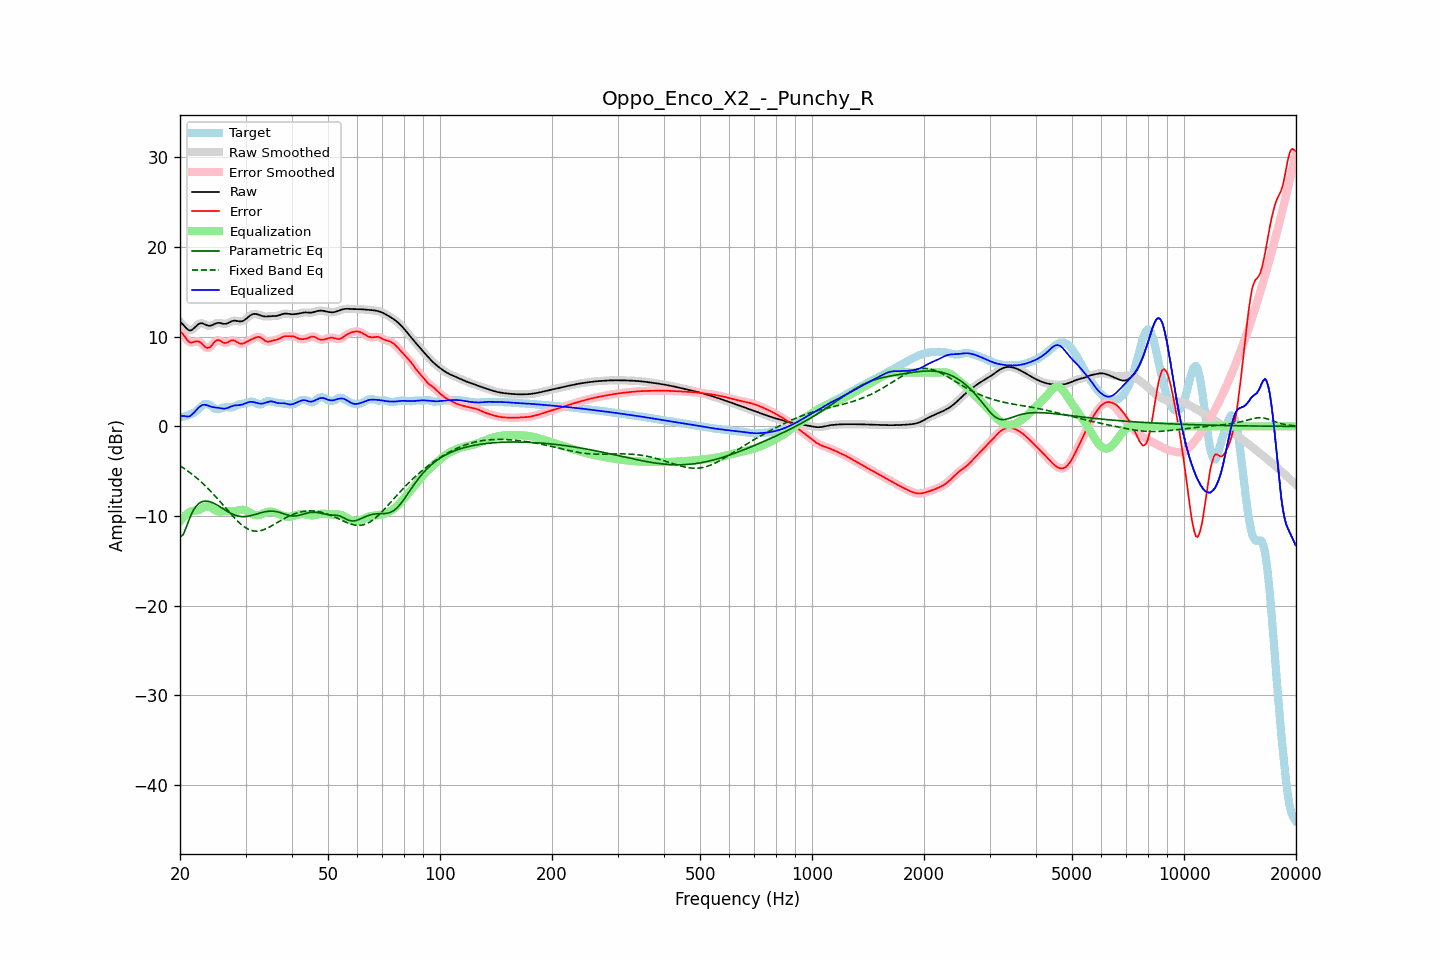

The data file committed next to this chart (first rows):
frequency, raw, error, smoothed, error_smoothed, equalization, parametric_eq, fixed_band_eq, equalized_raw, equalized_smoothed, target
20.00, 11.65, 10.61, 11.68, 10.64, -10.59, -12.33, -4.38, 1.06, 1.09, 1.04
20.20, 11.51, 10.44, 11.49, 10.43, -10.37, -12.20, -4.50, 1.14, 1.12, 1.07
20.40, 11.34, 10.24, 11.30, 10.21, -10.16, -12.07, -4.61, 1.17, 1.14, 1.09
20.61, 11.13, 10.01, 11.13, 10.00, -9.98, -11.64, -4.74, 1.15, 1.15, 1.12
20.81, 10.93, 9.75, 10.93, 9.75, -9.82, -11.19, -4.86, 1.11, 1.11, 1.18
21.02, 10.78, 9.53, 10.78, 9.53, -9.68, -10.71, -4.99, 1.10, 1.10, 1.25
21.23, 10.69, 9.37, 10.71, 9.40, -9.56, -10.23, -5.13, 1.13, 1.15, 1.31
21.44, 10.72, 9.34, 10.73, 9.35, -9.46, -9.84, -5.26, 1.26, 1.27, 1.38
21.66, 10.85, 9.38, 10.84, 9.37, -9.43, -9.45, -5.40, 1.42, 1.41, 1.47
21.87, 11.00, 9.44, 11.00, 9.44, -9.41, -9.17, -5.55, 1.59, 1.59, 1.56
22.09, 11.18, 9.48, 11.18, 9.48, -9.39, -8.90, -5.70, 1.79, 1.79, 1.69
22.31, 11.34, 9.49, 11.34, 9.48, -9.35, -8.72, -5.85, 1.99, 1.98, 1.85
22.54, 11.46, 9.44, 11.45, 9.43, -9.29, -8.55, -6.01, 2.16, 2.16, 2.02
22.76, 11.51, 9.32, 11.50, 9.31, -9.21, -8.46, -6.17, 2.30, 2.29, 2.19
22.99, 11.49, 9.14, 11.48, 9.14, -9.10, -8.37, -6.33, 2.39, 2.38, 2.35
23.22, 11.42, 8.96, 11.42, 8.96, -9.00, -8.35, -6.50, 2.41, 2.42, 2.46
23.45, 11.33, 8.82, 11.34, 8.82, -8.93, -8.32, -6.67, 2.40, 2.40, 2.52
23.69, 11.26, 8.75, 11.26, 8.76, -8.91, -8.35, -6.85, 2.35, 2.35, 2.51
23.92, 11.22, 8.77, 11.22, 8.78, -8.94, -8.37, -7.03, 2.28, 2.29, 2.45
24.16, 11.23, 8.89, 11.24, 8.90, -9.01, -8.43, -7.22, 2.22, 2.22, 2.34
24.40, 11.29, 9.09, 11.30, 9.10, -9.12, -8.49, -7.40, 2.17, 2.17, 2.20
24.65, 11.38, 9.32, 11.38, 9.31, -9.24, -8.58, -7.60, 2.14, 2.13, 2.06
24.89, 11.47, 9.51, 11.46, 9.50, -9.35, -8.66, -7.79, 2.11, 2.11, 1.96
25.14, 11.52, 9.60, 11.52, 9.60, -9.44, -8.76, -7.99, 2.09, 2.09, 1.92
25.39, 11.56, 9.64, 11.54, 9.62, -9.48, -8.87, -8.19, 2.07, 2.06, 1.91
25.65, 11.53, 9.55, 11.53, 9.56, -9.50, -8.98, -8.40, 2.03, 2.03, 1.97
25.91, 11.49, 9.45, 11.49, 9.45, -9.49, -9.09, -8.60, 2.00, 2.00, 2.04
26.16, 11.44, 9.34, 11.45, 9.35, -9.47, -9.21, -8.81, 1.98, 1.98, 2.10
26.43, 11.43, 9.30, 11.44, 9.31, -9.45, -9.32, -9.02, 1.98, 1.99, 2.14
26.69, 11.47, 9.33, 11.47, 9.33, -9.45, -9.43, -9.22, 2.02, 2.03, 2.14
26.96, 11.53, 9.40, 11.54, 9.41, -9.45, -9.54, -9.43, 2.08, 2.09, 2.13
27.23, 11.63, 9.51, 11.63, 9.50, -9.47, -9.63, -9.63, 2.16, 2.16, 2.12
27.50, 11.71, 9.59, 11.71, 9.58, -9.48, -9.73, -9.84, 2.24, 2.23, 2.12
27.77, 11.77, 9.61, 11.77, 9.60, -9.48, -9.81, -10.03, 2.29, 2.29, 2.16
28.05, 11.80, 9.57, 11.79, 9.55, -9.46, -9.88, -10.23, 2.34, 2.33, 2.23
28.33, 11.77, 9.46, 11.77, 9.46, -9.42, -9.94, -10.41, 2.35, 2.35, 2.32
28.62, 11.75, 9.35, 11.75, 9.35, -9.38, -9.99, -10.60, 2.37, 2.36, 2.40
28.90, 11.71, 9.25, 11.72, 9.26, -9.34, -10.02, -10.76, 2.38, 2.38, 2.46
29.19, 11.72, 9.22, 11.72, 9.22, -9.31, -10.05, -10.93, 2.41, 2.41, 2.50
29.48, 11.75, 9.22, 11.76, 9.23, -9.30, -10.06, -11.07, 2.45, 2.46, 2.53
29.78, 11.85, 9.30, 11.85, 9.29, -9.32, -10.06, -11.21, 2.53, 2.53, 2.55
30.08, 11.97, 9.39, 11.98, 9.38, -9.37, -10.04, -11.32, 2.60, 2.60, 2.59
30.38, 12.13, 9.49, 12.13, 9.48, -9.46, -10.03, -11.43, 2.67, 2.67, 2.64
30.68, 12.28, 9.57, 12.28, 9.57, -9.56, -9.99, -11.51, 2.72, 2.72, 2.71
30.99, 12.41, 9.65, 12.41, 9.66, -9.67, -9.95, -11.58, 2.74, 2.74, 2.75
31.30, 12.50, 9.74, 12.50, 9.74, -9.77, -9.91, -11.63, 2.73, 2.73, 2.76
31.61, 12.54, 9.83, 12.54, 9.83, -9.85, -9.86, -11.67, 2.70, 2.70, 2.72
31.93, 12.55, 9.91, 12.54, 9.91, -9.89, -9.81, -11.68, 2.65, 2.65, 2.63
32.24, 12.51, 9.97, 12.51, 9.97, -9.91, -9.75, -11.68, 2.60, 2.60, 2.54
32.57, 12.45, 9.99, 12.45, 9.98, -9.88, -9.70, -11.66, 2.57, 2.56, 2.46
32.89, 12.38, 9.93, 12.38, 9.92, -9.84, -9.65, -11.63, 2.54, 2.54, 2.45
33.22, 12.32, 9.81, 12.32, 9.81, -9.77, -9.60, -11.58, 2.55, 2.55, 2.51
33.55, 12.27, 9.67, 12.28, 9.67, -9.70, -9.55, -11.53, 2.57, 2.58, 2.61
33.89, 12.26, 9.54, 12.26, 9.55, -9.63, -9.52, -11.45, 2.63, 2.63, 2.72
34.23, 12.26, 9.47, 12.26, 9.47, -9.56, -9.49, -11.38, 2.69, 2.69, 2.79
34.57, 12.27, 9.44, 12.27, 9.45, -9.52, -9.47, -11.29, 2.75, 2.75, 2.82
34.92, 12.28, 9.48, 12.28, 9.48, -9.50, -9.45, -11.19, 2.79, 2.78, 2.80
35.27, 12.29, 9.54, 12.29, 9.53, -9.51, -9.45, -11.09, 2.79, 2.78, 2.76
35.62, 12.30, 9.59, 12.30, 9.58, -9.55, -9.46, -10.99, 2.75, 2.75, 2.71
35.97, 12.30, 9.62, 12.31, 9.62, -9.61, -9.48, -10.89, 2.70, 2.70, 2.68
... 635 more rows
